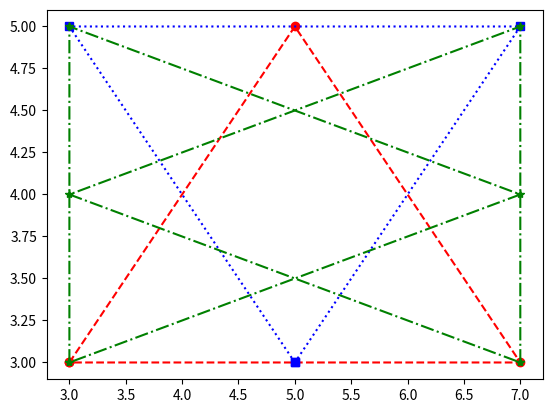

This figure's Python source:


import matplotlib.pyplot as plt

def combined():
  
  redx = [3, 5, 7, 3]
  redy = [3, 5, 3, 3]
  
  plt.plot(redx, redy, 'r--o')
  
  bluex = [5, 3, 7, 5]
  bluey = [3, 5, 5, 3]
    
  plt.plot(bluex, bluey, 'b:s')
    
  greenx = [3, 3, 7, 3]
  greeny = [3, 5, 4, 3]
    
  plt.plot(greenx, greeny, 'g-.*')
    
  yellowx = [7, 7, 3, 7]
  yellowy = [3, 5, 4, 3]
    
  plt.plot(yellowx, yellowy, 'g-.*')
    
  plt.show()
    
    
combined()